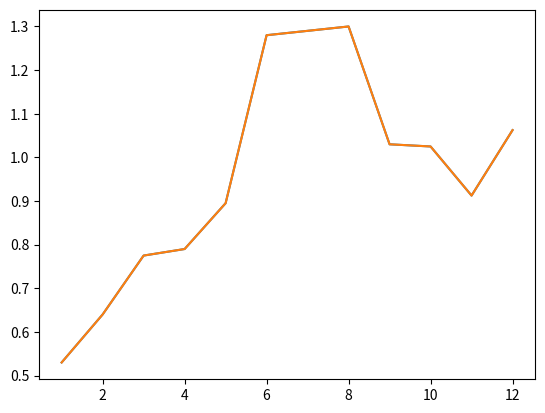
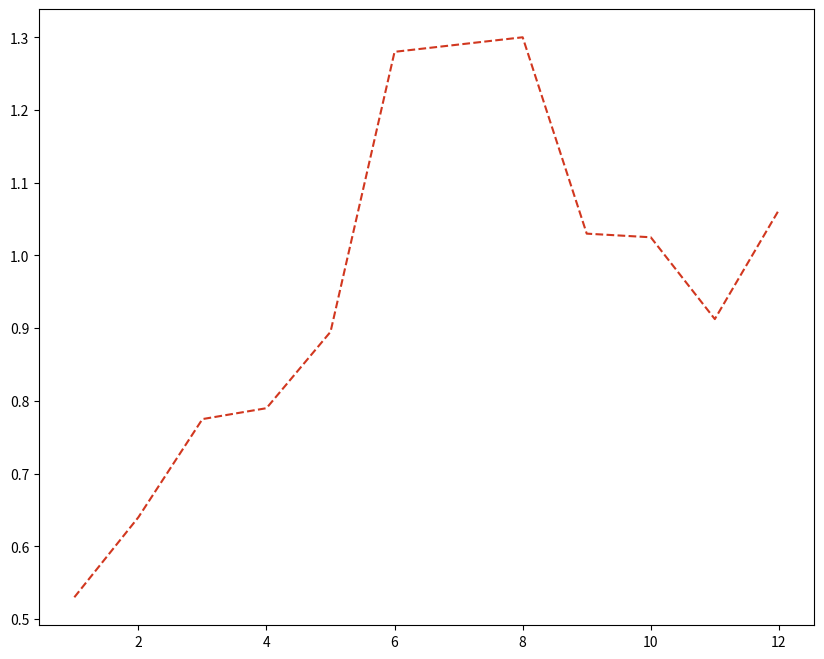

The script that saved these images, in order:
import pandas as pd
import matplotlib
import matplotlib.pyplot as plt

pd.__version__

prices = [
	(1, 2.12),
	(2, 2.56),
	(3, 3.10),
	(4, 3.16),
	(5, 3.58),
	(6, 5.12),
	(7, 5.16),
	(8, 5.20),
	(9, 4.12),
	(10, 4.10),
	(11, 3.65),
	(12, 4.25),

]
df = pd.DataFrame(prices)
print(df)

df = pd.DataFrame(prices, columns=["month", "price"])
df = df.set_index("month")
print(df)

kurs = 4
price_USD = df['price'].apply(lambda price: price/kurs)
df["price"] = price_USD
print(df)

plt.plot(df.index, df["price"])

plt.plot(df.index, df["price"])
fig, ax = plt.subplots(figsize=(10,8))
res = ax.plot(df.index, df["price"])
line = res[0]
line.set_c('#d1371f')
line.set_linestyle('dashed')



#colormap - red ; kind="line"
#df.plot(df.index, df["price"])